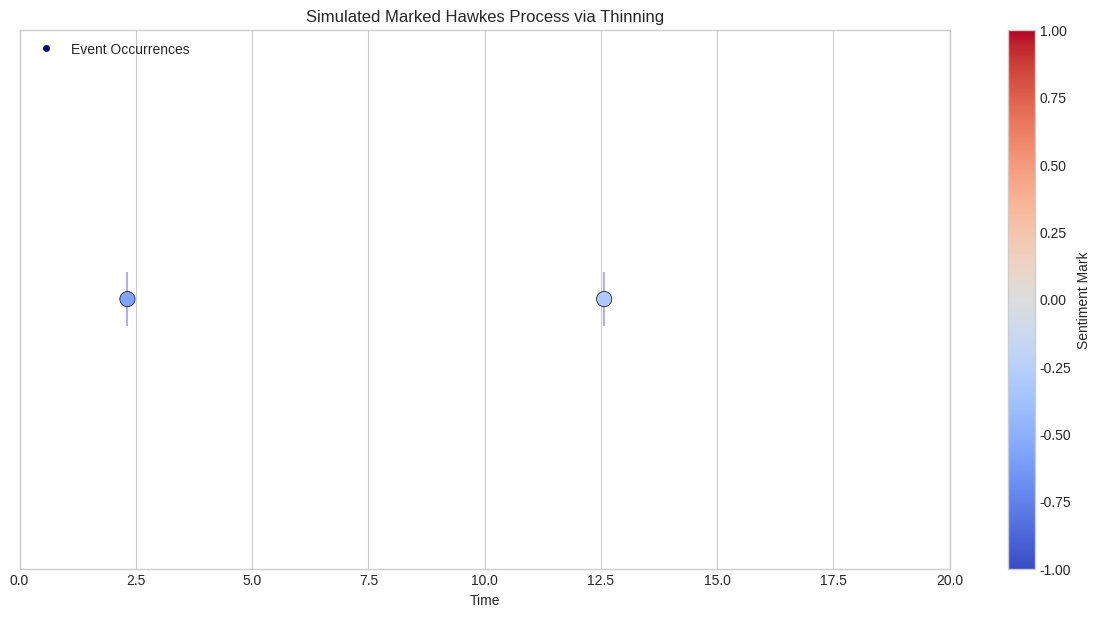

The matplotlib source for this figure:
import numpy as np
import matplotlib.pyplot as plt
import time
from scipy.stats import kstest, expon

# --- User-Defined Model Components with Dummy Data (Unchanged) ---

def calculate_true_intensity(t, history, base_intensity=0.1, alpha=0.8, beta=1.0):
    """
    Calculates the true, computationally expensive intensity lambda(t).
    This function now simulates an intensity derived from both self-excitation
    and a proxy for the density of a covariance matrix of option greeks.
    """
    # 1. Standard Hawkes self-excitation component
    excitation = 0
    for event_time in history:
        excitation += alpha * np.exp(-beta * (t - event_time))
    
    # 2. Dummy calculation for covariance matrix density of option greeks
    # This part is a placeholder for a more complex, real-world calculation.
    # We use a random matrix to simulate the effect on intensity.
    num_options = 5
    greeks_matrix = np.random.rand(num_options, num_options)
    covariance_matrix = greeks_matrix.T @ greeks_matrix
    # The determinant acts as a proxy for the 'density' or 'volume' of the covariance matrix.
    # A small regularization term is added for numerical stability.
    volatility_component = 0.05 * np.linalg.det(covariance_matrix + np.eye(num_options) * 1e-6)

    return base_intensity + excitation + volatility_component

def calculate_majorizing_intensity(t, history, last_update_time, last_majorizing_intensity):
    """
    Calculates a simpler, piecewise-constant majorizing intensity lambda_bar(t).
    This function must always be >= calculate_true_intensity(t, history).
    It is updated only when a new event is accepted.
    """
    if not history:
        # Before any events, use a default starting intensity.
        return (0.5, 0.0, 0.5)

    last_event_time = history[-1]
    # The majorizing intensity is a step function, recalculated only after a new event.
    if last_event_time > last_update_time:
        # Add a small buffer to ensure the majorizing function is always greater.
        new_majorizing_intensity = calculate_true_intensity(last_event_time, history) + 0.2
        return (new_majorizing_intensity, last_event_time, new_majorizing_intensity)
    else:
        # If no new event, the majorizing intensity remains constant.
        return (last_majorizing_intensity, last_update_time, last_majorizing_intensity)

def get_mark():
    """
    Generates a mark for an accepted event by sampling from a dummy
    bimodal distribution representing sentiment score density.
    This simulates drawing a sentiment score from a complex distribution.
    """
    # 60% chance of being from the positive sentiment cluster
    if np.random.rand() < 0.6:
        return np.random.normal(loc=0.5, scale=0.1)
    # 40% chance of being from the negative sentiment cluster
    else:
        return np.random.normal(loc=-0.4, scale=0.15)

# --- Simulation Algorithms ---

def simulate_marked_hawkes_thinning(T_max, max_events=1000):
    """
    Simulates a marked Hawkes process using the efficient generate-and-thin algorithm.
    Returns accepted events, potential inter-arrival times, and average majorizing rate.
    """
    t = 0.0
    history = []
    marked_events = []
    
    potential_inter_arrival_times = []
    majorizing_intensities = []

    last_update_time = -1.0
    last_majorizing_intensity = 0.0

    while t < T_max and len(marked_events) < max_events:
        # Get the current value of the majorizing (upper-bound) intensity
        lambda_bar, update_time, intensity_val = calculate_majorizing_intensity(t, history, last_update_time, last_majorizing_intensity)
        last_update_time = update_time
        last_majorizing_intensity = intensity_val
        majorizing_intensities.append(lambda_bar)

        if lambda_bar <= 0: break # Stop if intensity drops to zero

        # Generate a potential event time by sampling from the majorizing process
        dt = np.random.exponential(1.0 / lambda_bar)
        potential_inter_arrival_times.append(dt)
        t += dt

        if t >= T_max: break # Stop if we exceed the simulation time horizon

        # Calculate the true intensity at the potential event time
        lambda_true = calculate_true_intensity(t, history)
        # In rare cases, ensure lambda_bar is still dominant
        if lambda_true > lambda_bar: lambda_bar = lambda_true
        
        # Accept or "thin" the potential event with probability lambda_true / lambda_bar
        acceptance_prob = lambda_true / lambda_bar

        if np.random.uniform(0, 1) < acceptance_prob:
            # If accepted, record the event and its mark
            history.append(t)
            mark = get_mark()
            marked_events.append((t, mark))
            
    avg_lambda_bar = np.mean(majorizing_intensities) if majorizing_intensities else 0
    return marked_events, potential_inter_arrival_times, avg_lambda_bar

def simulate_marked_hawkes_direct(T_max, dt=0.001):
    """
    Simulates the same process using a direct, non-thinned baseline method.
    This is expected to be much slower as it checks for an event at every small time step.
    """
    t = 0.0
    history = []
    marked_events = []

    while t < T_max:
        lambda_t = calculate_true_intensity(t, history)
        
        # Probability of an event in the small interval dt is approximately lambda(t) * dt
        prob_event = lambda_t * dt
        
        # Bernoulli trial to see if an event occurs in this interval
        if np.random.uniform(0, 1) < prob_event:
            history.append(t)
            mark = get_mark()
            marked_events.append((t, mark))
        
        t += dt
        
    return marked_events

# --- Benchmarking and Validation Functions ---

def run_kolmogorov_smirnov_test(inter_arrival_times, avg_lambda_bar):
    """
    Performs a Kolmogorov-Smirnov test to validate the simulation's correctness.
    It checks if the potential events are generated from the correct exponential distribution.
    This is a key goodness-of-fit test for the thinning algorithm.
    """
    print("\n--- Correctness and Fidelity Validation ---")
    if not inter_arrival_times or avg_lambda_bar == 0:
        print("Not enough data to perform K-S test.")
        return

    # The scale parameter for the exponential distribution is 1 / rate (lambda)
    scale = 1.0 / avg_lambda_bar
    
    # Perform the K-S test against a theoretical exponential distribution
    ks_statistic, p_value = kstest(inter_arrival_times, 'expon', args=(0, scale))
    
    print(f"Kolmogorov-Smirnov Test Results:")
    print(f"  - K-S Statistic: {ks_statistic:.4f}")
    print(f"  - p-value: {p_value:.4f}")
    
    alpha = 0.05
    if p_value > alpha:
        print(f"  - Conclusion: At {alpha*100}% significance level, we cannot reject the null hypothesis.")
        print("    The distribution of potential inter-arrival times is consistent with the theoretical exponential distribution.")
        print("    This provides confidence in the simulation's statistical correctness.")
    else:
        print(f"  - Conclusion: At {alpha*100}% significance level, we reject the null hypothesis.")
        print("    The distribution of potential inter-arrival times does NOT match the theoretical exponential distribution.")
        print("    This may indicate an issue with the simulation logic or the majorizing function.")

# --- Main Execution and Analysis ---

if __name__ == "__main__":
    simulation_time = 20.0  # Reduced time for faster baseline execution

    # 1. Run and time the efficient thinning simulation
    print("--- Performance and Efficiency Benchmarking ---")
    print("Running efficient thinning-based simulation...")
    start_time_thinning = time.time()
    events, potential_times, avg_rate = simulate_marked_hawkes_thinning(T_max=simulation_time)
    end_time_thinning = time.time()
    duration_thinning = end_time_thinning - start_time_thinning
    print(f"Thinning simulation finished in {duration_thinning:.4f} seconds.")

    # 2. Run and time the direct baseline simulation
    print("\nRunning direct baseline simulation (this may be slow)...")
    start_time_direct = time.time()
    direct_events = simulate_marked_hawkes_direct(T_max=simulation_time)
    end_time_direct = time.time()
    duration_direct = end_time_direct - start_time_direct
    print(f"Direct simulation finished in {duration_direct:.4f} seconds.")

    # 3. Calculate and report speedup
    if duration_thinning > 0 and duration_direct > 0:
        speedup = duration_direct / duration_thinning
        print(f"\nSpeedup: The thinning algorithm was {speedup:.2f} times faster than the direct simulation.")
    
    # 4. Run correctness validation on the thinning algorithm's output
    run_kolmogorov_smirnov_test(potential_times, avg_rate)

    # 5. Visualize the final output from the thinning simulation
    print("\n--- Visualization of Accepted Events ---")
    if events:
        # Correctly unpack the list of (time, mark) tuples
        event_times = [e[0] for e in events]
        event_marks = [e[1] for e in events]

        plt.style.use('seaborn-v0_8-whitegrid')
        fig, ax = plt.subplots(figsize=(15, 7))
        # Plot event occurrences as simple stems
        ax.plot(event_times, np.zeros_like(event_times), 'o', color='navy', label='Event Occurrences', markersize=4)
        ax.vlines(event_times, ymin=-0.1, ymax=0.1, color='navy', alpha=0.3)
        # Use a scatter plot to show the marks, colored by value
        sc = ax.scatter(event_times, np.zeros_like(event_times), c=event_marks, cmap='coolwarm', s=120, vmin=-1, vmax=1, zorder=5, edgecolors='black', linewidth=0.5)
        cbar = plt.colorbar(sc)
        cbar.set_label('Sentiment Mark')
        ax.set_yticks([]) # Hide y-axis ticks for clarity
        ax.set_xlabel('Time')
        ax.set_title('Simulated Marked Hawkes Process via Thinning')
        ax.set_xlim(0, simulation_time)
        ax.set_ylim(-1, 1) # Set limits to contain the color bar legend
        ax.legend(loc='upper left')
        plt.show()
    else:
        print("No events were generated in the simulation.")